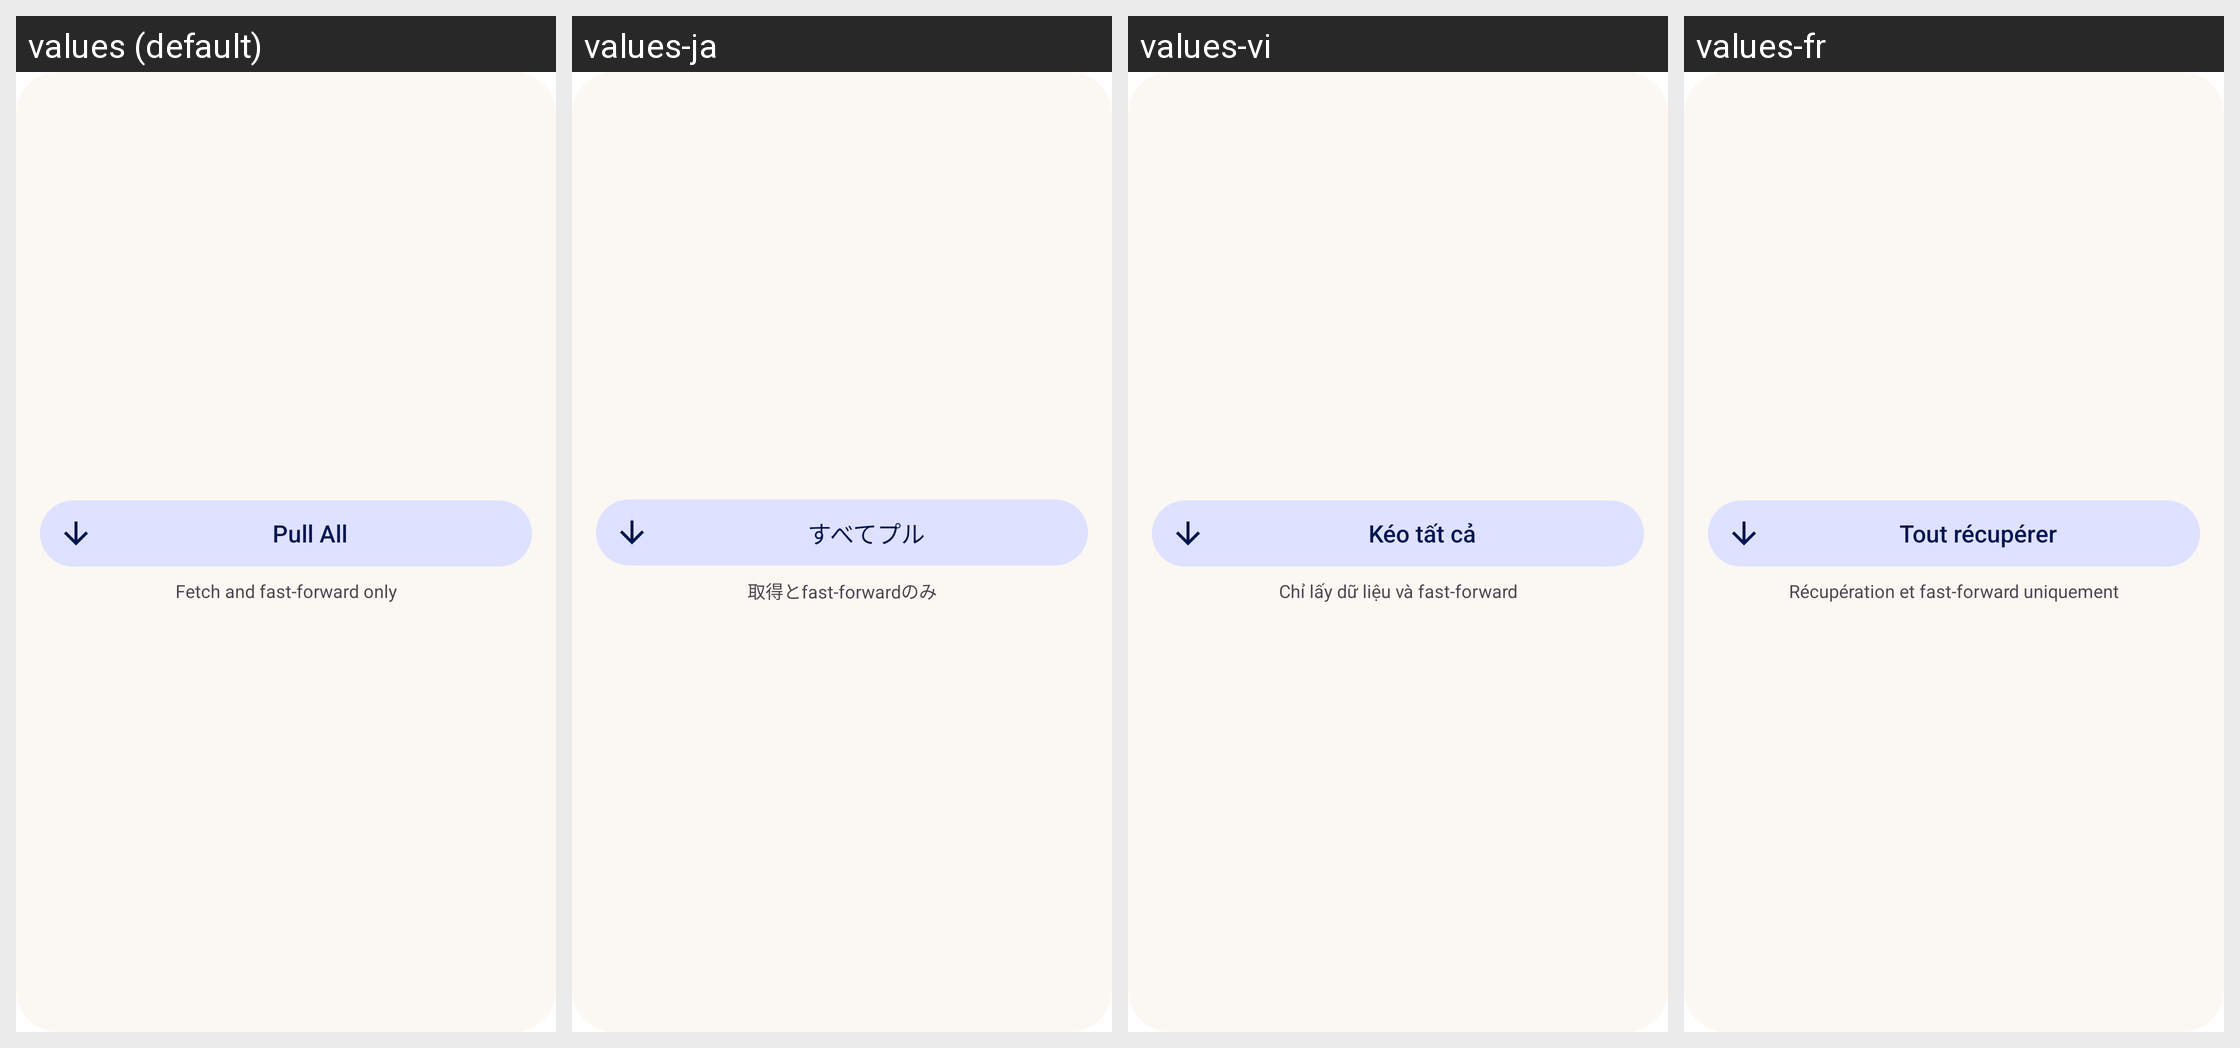

Here is an Android app screen in its default locale and in the app's own translations. Write out the translated-string differences for the strings that appear on this screen.
Android screen res/layout/pull_all_widget_expanded.xml rendered under 4 locales, left to right: values (default), values-ja, values-vi, values-fr. Device: Nexus 5 (rendered at 1080×1920; each locale shown at half size, 540×960, under a caption strip naming it); theme Theme.SyncMd.
Other locales in the repository, not shown: values-ar, values-da, values-de, values-es, values-fi, values-hi, values-hu, values-in, values-it, values-iw, values-ko, values-nb, values-nl, values-pl, values-pt-rBR, values-ru, values-sv, values-th, values-tr, values-uk.
Strings drawn on this screen, with the default value and each locale's value (text and hints the layout hard-codes, and strings that could not be matched under every locale, appear in the picture but are not listed):

pull_all_title
  values: Pull All
  values-ja: すべてプル
  values-vi: Kéo tất cả
  values-fr: Tout récupérer

pull_all_widget_subtitle
  values: Fetch and fast-forward only
  values-ja: 取得とfast-forwardのみ
  values-vi: Chỉ lấy dữ liệu và fast-forward
  values-fr: Récupération et fast-forward uniquement
